Labelled photos from "dataset_banana", an image-classification folder in AlvianBe/computer_vision_ta. The possible labels are: overripe, ripe, unripe.

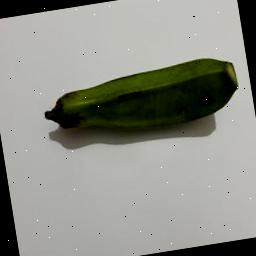
Label: unripe

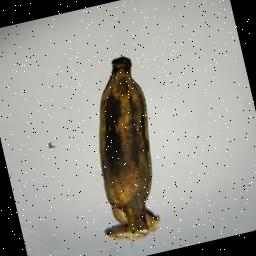
Label: overripe

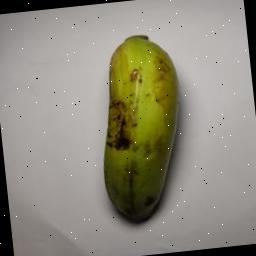
Label: unripe

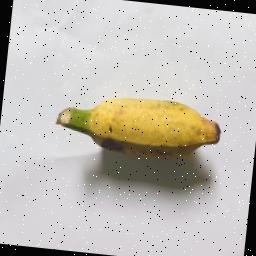
Label: ripe

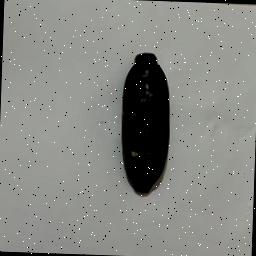
Label: overripe

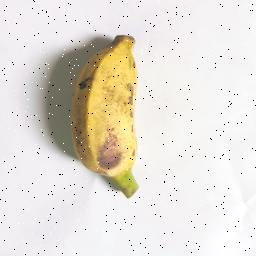
Label: ripe
